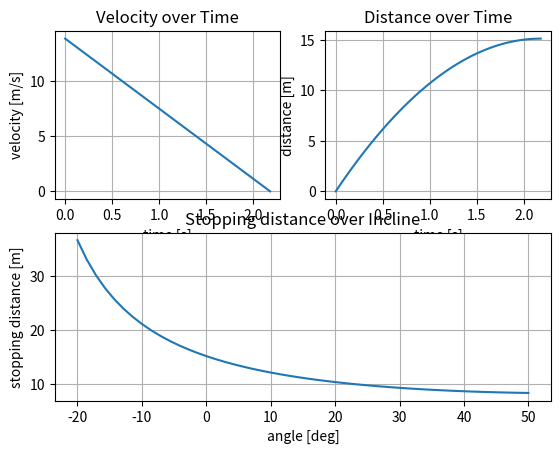

Generate this figure with matplotlib:
__doc__ = "Main method for the calculations"

#import system libs
import argparse
import sys
import math
#----
#copy code
#source: https://matplotlib.org/stable/users/explain/quick_start.html
import matplotlib.pyplot as plt
import numpy as np
import matplotlib as mpl
#end copy
#----
from scipy import constants

#own modules
#from examples.plot_example import exec_sample_plot_

#setup argparser
#based on
#source: https://docs.python.org/3/library/argparse.html
parser = argparse.ArgumentParser(description="Process some integers.")
#listing all call arguments of the program, consisting of mass, velocity, friction and inclination 
parser.add_argument("--mass", type=int, default=1000, help="mass of vehicle in kg")
parser.add_argument("--velocity", type=int, default=50, help="initial velocity of vehicle in km/h")
parser.add_argument("--friction", type=int, default=0.65, choices=(0.1, 0.2, 0.4, 0.65), help="friction coefficient of surface")
parser.add_argument("--inclination", type=int, default=0, help="inclination of surface in deg")
args = parser.parse_args()

#display input values to user for confirmation
print ("Your chosen vehicle mass is",args.mass, "kg")
print ("Your chosen vehicle speed is",args.velocity, "km/h")
print ("Your chosen friction coefficient is",args.friction)
print ("Your chosen inclination is",args.inclination, "deg")

#convert inputs to correct units
in_speed = args.velocity*constants.kmh
incline = math.radians(args.inclination)

#calculate stopping distance for braking manoeuvre
stopping_distance = (in_speed**2)/(2*constants.g*(args.friction*math.cos(incline)+math.sin(incline)))
print ("The stopping distance is", stopping_distance,"m")

distance_rot = 0.5*(args.velocity/10)**2
print ("The emergency brake stopping distance according to the RoT would be", distance_rot, "m (including reaction time:", distance_rot+(args.velocity/10)*3, "m)")

#calculate deceleration during braking manoeuvre
deceleration = (0**2-in_speed**2)/(2*stopping_distance)
print ("The deceleration is", deceleration/constants.g, "G, or", deceleration, "m/s^2")

#calculate time needed for braking manoeuvre
stopping_time = 2*stopping_distance/in_speed
print ("The time needed to stop is", stopping_time, "s")

#setting the length of the x-axis to the duration of the braking manoeuvre
time = np.linspace(0,stopping_time)
angle = np.linspace(-20,50)
#===============
#velocity during breaking manoeuvre
def current_velocity(time):
  current_velocity.__doc__ = "calculation of the current velocity during braking"
  return deceleration*time+in_speed

#===============
#distance traveled during breaking manoeuvre
def current_distance(time):
  current_distance.__doc__="calculation of the distance traveled so far under braking"
  return (deceleration*time**2)/2+in_speed*time

def total_distance(angle):
  total_distance.__doc__="calculation of the total stopping distance depending on the incline"
  return  (in_speed**2)/(2*constants.g*(args.friction*np.cos(np.radians(angle))+np.sin(np.radians(angle))))

#===============
#supplying the desired graph plot settings
#based on
#source: https://matplotlib.org/stable/gallery/subplots_axes_and_figures/subplots_demo.html
plt.subplot(2,2,1)
plt.plot (time, current_velocity(time))
plt.title ('Velocity over Time')
plt.xlabel ('time [s]')
plt.ylabel ('velocity [m/s]')
plt.grid (True)
plt.subplot(2,2,2)
plt.plot (time, current_distance(time), distance_rot)
plt.title ('Distance over Time')
plt.xlabel ('time [s]')
plt.ylabel ('distance [m]')
plt.grid (True)
plt.subplot(2,1,2)
plt.plot (angle,total_distance(angle))
plt.title ('Stopping distance over Incline')
plt.xlabel ('angle [deg]')
plt.ylabel ('stopping distance [m]')
plt.grid (True)
plt.show()

#terminate program
sys.exit()
